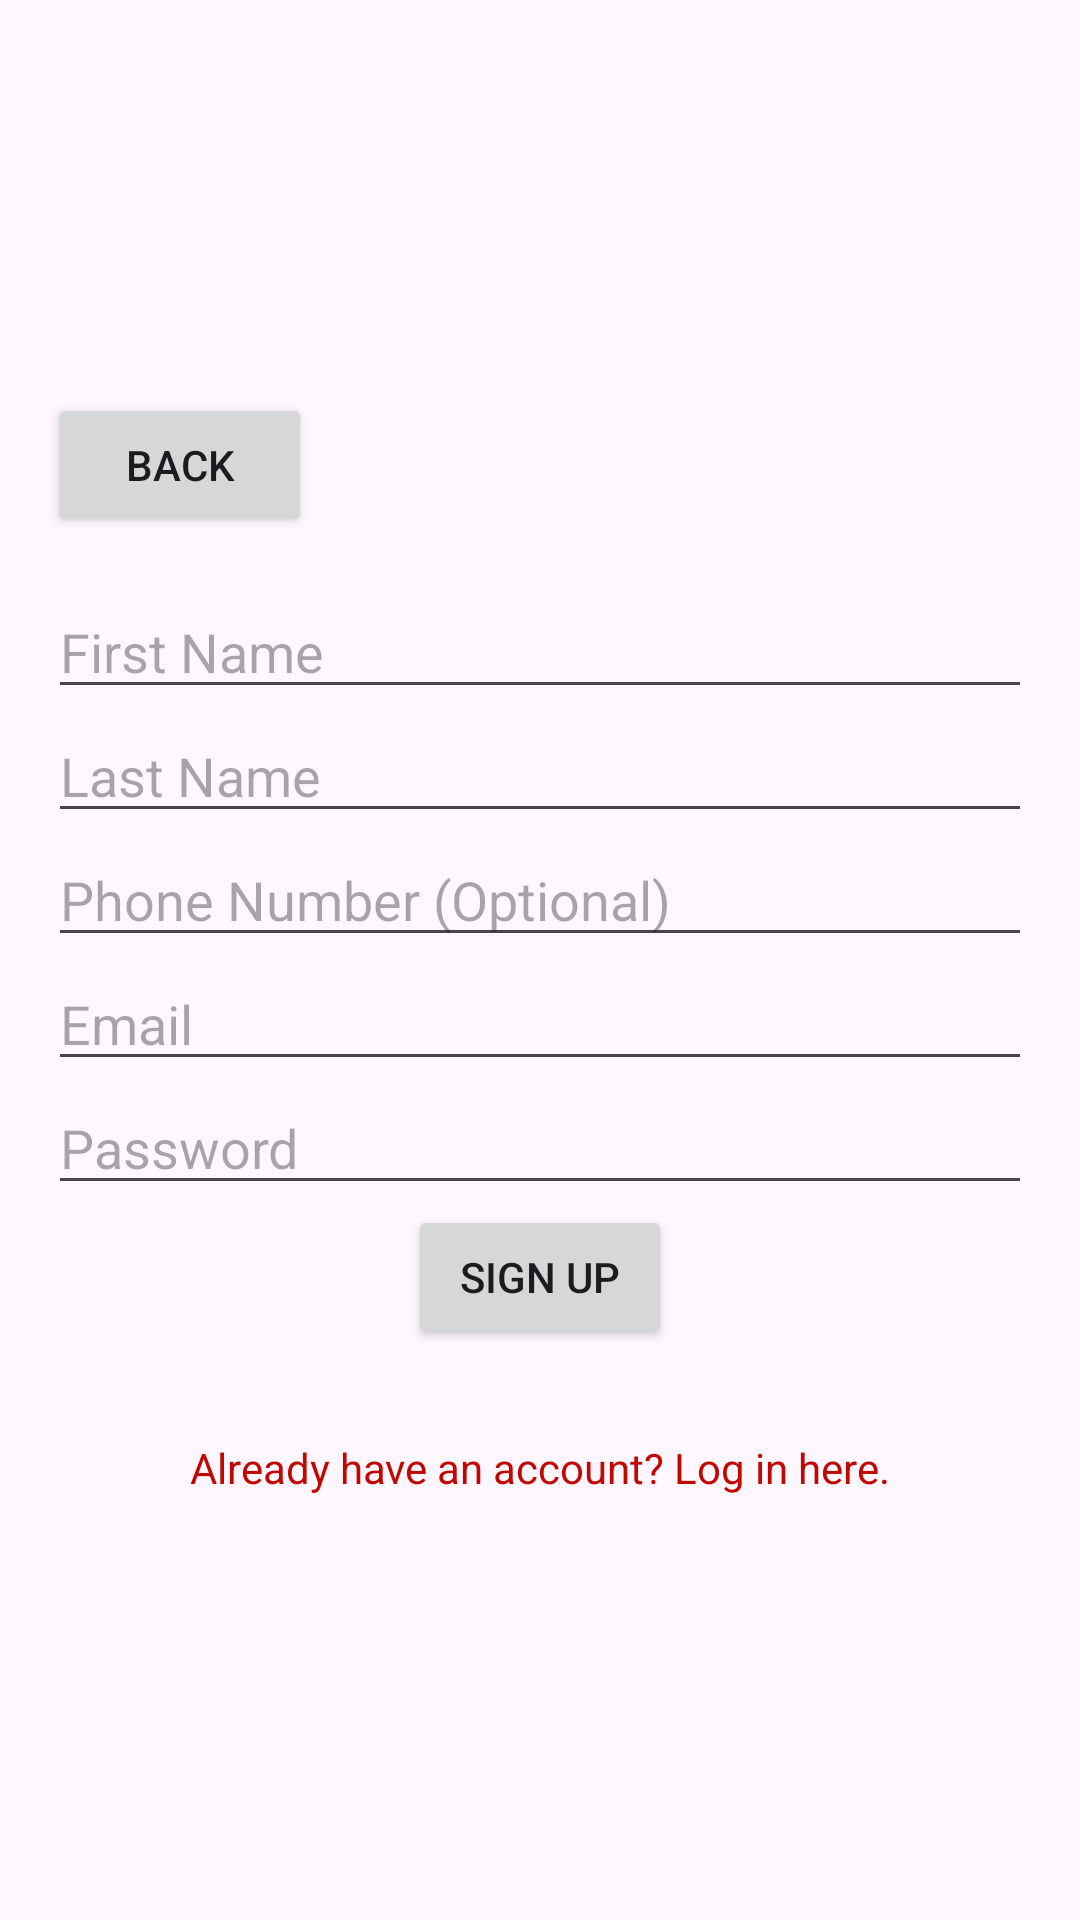

Produce the Android XML layout that renders to this screen, including the resource entries it uses.
<!-- AndroidManifest.xml: application theme Theme.ZenithEvents -->
<!-- res/layout/activity_entrant_sign_up.xml -->
<LinearLayout
    xmlns:android="http://schemas.android.com/apk/res/android"
    android:id="@+id/main"
    android:layout_width="match_parent"
    android:layout_height="match_parent"
    android:orientation="vertical"
    android:gravity="center"
    android:padding="16dp">

 <Button
     android:id="@+id/back_button"
     android:layout_width="wrap_content"
     android:layout_height="wrap_content"
     android:text="Back"
     android:layout_marginBottom="16dp"
     android:padding="10dp"
     android:layout_gravity="left"
     />


    <EditText
        android:id="@+id/etEntrantFirstName"
        android:layout_width="match_parent"
        android:layout_height="wrap_content"
        android:hint="First Name"
        android:visibility="visible"/>

    <EditText
        android:id="@+id/etEntrantLastName"
        android:layout_width="match_parent"
        android:layout_height="wrap_content"
        android:hint="Last Name"
        android:visibility="visible"/>

    <EditText
        android:id="@+id/etEntrantPhoneNumber"
        android:layout_width="match_parent"
        android:layout_height="wrap_content"
        android:hint="Phone Number (Optional)"
        android:inputType="phone"
        android:visibility="visible"/>


    <EditText
        android:id="@+id/etEntrantEmail"
        android:layout_width="match_parent"
        android:layout_height="wrap_content"
        android:hint="Email"/>

    <EditText
        android:id="@+id/etEntrantPassword"
        android:layout_width="match_parent"
        android:layout_height="wrap_content"
        android:hint="Password"
        android:inputType="textPassword"/>

    <Button
        android:id="@+id/btnEntrantSignUp"
        android:layout_width="wrap_content"
        android:layout_height="wrap_content"
        android:text="Sign Up"/>

    <TextView
        android:id="@+id/tvAlreadyHaveAccount"
        android:layout_width="wrap_content"
        android:layout_height="wrap_content"
        android:text="Already have an account? Log in here."
        android:layout_marginTop="20dp"
        android:padding="10dp"
        android:layout_gravity="center"
        android:textColor="@color/red"
        />

</LinearLayout>
<!-- resources referenced by this layout -->
<resources>
  <color name="red">#FFC10700</color>
  <style name="Theme.ZenithEvents" parent="Base.Theme.ZenithEvents" />
  <style name="Base.Theme.ZenithEvents" parent="Theme.Material3.DayNight.NoActionBar">
          
          
      </style>
</resources>
